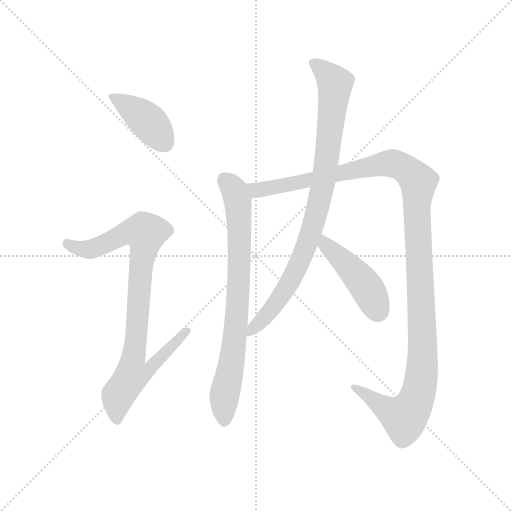
t = 0.00 s
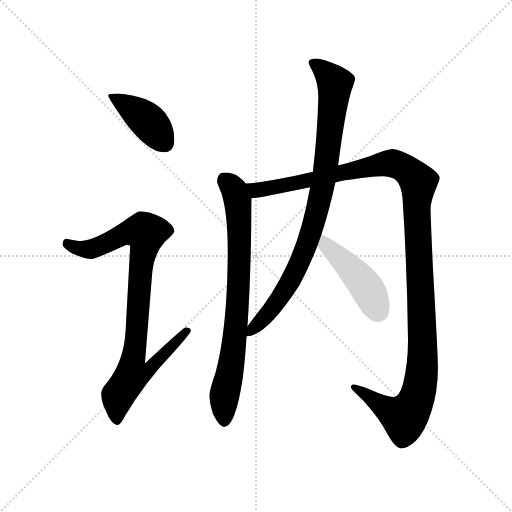
t = 4.78 s
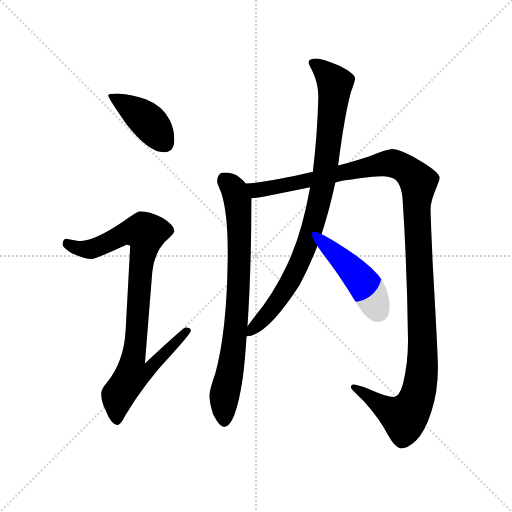
t = 4.97 s
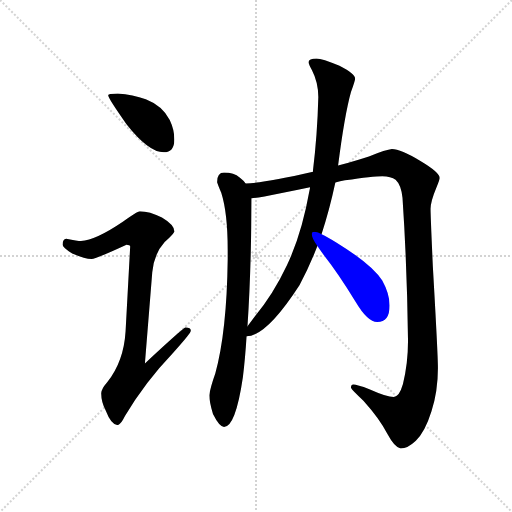
t = 5.16 s
t = 5.34 s: frame unchanged from t = 5.16 s, image omitted
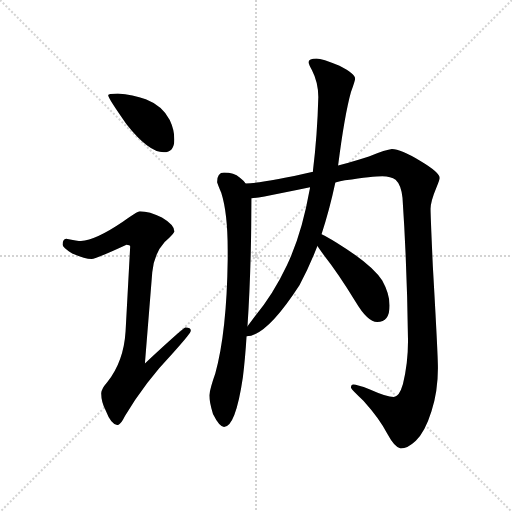
t = 6.09 s

The animated SVG that drew these frames (rendered in a browser with its animation timeline set to each time). Animation: 6 CSS @keyframes rules; one cycle of 6.09 s.

<svg version="1.1" viewBox="0 0 1024 1024" xmlns="http://www.w3.org/2000/svg">
  <g stroke="lightgray" stroke-dasharray="1,1" stroke-width="1" transform="scale(4, 4)">
    <line x1="0" y1="0" x2="256" y2="256"></line>
    <line x1="256" y1="0" x2="0" y2="256"></line>
    <line x1="128" y1="0" x2="128" y2="256"></line>
    <line x1="0" y1="128" x2="256" y2="128"></line>
  </g>
  <g transform="scale(0.92, -0.92) translate(60, -850)">
    <style type="text/css">
      
        @keyframes keyframes0 {
          from {
            stroke: blue;
            stroke-dashoffset: 415;
            stroke-width: 128;
          }
          57% {
            animation-timing-function: step-end;
            stroke: blue;
            stroke-dashoffset: 0;
            stroke-width: 128;
          }
          to {
            stroke: black;
            stroke-width: 1024;
          }
        }
        #make-me-a-hanzi-animation-0 {
          animation: keyframes0 0.5877278645833334s both;
          animation-delay: 0s;
          animation-timing-function: linear;
        }
      
        @keyframes keyframes1 {
          from {
            stroke: blue;
            stroke-dashoffset: 922;
            stroke-width: 128;
          }
          75% {
            animation-timing-function: step-end;
            stroke: blue;
            stroke-dashoffset: 0;
            stroke-width: 128;
          }
          to {
            stroke: black;
            stroke-width: 1024;
          }
        }
        #make-me-a-hanzi-animation-1 {
          animation: keyframes1 1.0003255208333333s both;
          animation-delay: 0.5877278645833334s;
          animation-timing-function: linear;
        }
      
        @keyframes keyframes2 {
          from {
            stroke: blue;
            stroke-dashoffset: 795;
            stroke-width: 128;
          }
          72% {
            animation-timing-function: step-end;
            stroke: blue;
            stroke-dashoffset: 0;
            stroke-width: 128;
          }
          to {
            stroke: black;
            stroke-width: 1024;
          }
        }
        #make-me-a-hanzi-animation-2 {
          animation: keyframes2 0.89697265625s both;
          animation-delay: 1.5880533854166665s;
          animation-timing-function: linear;
        }
      
        @keyframes keyframes3 {
          from {
            stroke: blue;
            stroke-dashoffset: 1297;
            stroke-width: 128;
          }
          81% {
            animation-timing-function: step-end;
            stroke: blue;
            stroke-dashoffset: 0;
            stroke-width: 128;
          }
          to {
            stroke: black;
            stroke-width: 1024;
          }
        }
        #make-me-a-hanzi-animation-3 {
          animation: keyframes3 1.3055013020833333s both;
          animation-delay: 2.4850260416666665s;
          animation-timing-function: linear;
        }
      
        @keyframes keyframes4 {
          from {
            stroke: blue;
            stroke-dashoffset: 913;
            stroke-width: 128;
          }
          75% {
            animation-timing-function: step-end;
            stroke: blue;
            stroke-dashoffset: 0;
            stroke-width: 128;
          }
          to {
            stroke: black;
            stroke-width: 1024;
          }
        }
        #make-me-a-hanzi-animation-4 {
          animation: keyframes4 0.9930013020833334s both;
          animation-delay: 3.79052734375s;
          animation-timing-function: linear;
        }
      
        @keyframes keyframes5 {
          from {
            stroke: blue;
            stroke-dashoffset: 459;
            stroke-width: 128;
          }
          60% {
            animation-timing-function: step-end;
            stroke: blue;
            stroke-dashoffset: 0;
            stroke-width: 128;
          }
          to {
            stroke: black;
            stroke-width: 1024;
          }
        }
        #make-me-a-hanzi-animation-5 {
          animation: keyframes5 0.62353515625s both;
          animation-delay: 4.783528645833333s;
          animation-timing-function: linear;
        }
      
    </style>
    
      <path d="M 196 647 Q 175 647 175 643 Q 175 637 215 580 Q 263 519 296 519 Q 319 519 319 547 Q 319 568 309 589 Q 293 620 257 634 Q 229 645 196 647 Z" fill="lightgray"></path>
    
      <path d="M 244 391 Q 238 391 207 368 Q 148 328 116 326 Q 109 326 84 331 Q 76 330 76 318 Q 76 312 97 299 Q 124 287 139 287 Q 148 287 215 318 Q 223 318 223 314 L 213 130 Q 209 64 173 19 Q 160 4 160 -5 Q 160 -24 170 -43 Q 182 -74 196 -74 Q 202 -74 212 -54 Q 254 18 318 85 Q 355 126 355 131 Q 355 138 343 138 Q 339 138 255 60 L 271 258 Q 275 299 298 324 Q 319 343 319 347 Q 319 361 292 377 Q 265 391 244 391 Z" fill="lightgray"></path>
    
      <path d="M 427 475 Q 412 475 412 454 Q 413 450 421 431 Q 435 387 435 307 L 435 286 Q 433 129 408 38 Q 397 7 395 -9 Q 395 -23 403 -50 Q 417 -78 427 -78 Q 452 -78 468 30 Q 473 70 476 119 L 478 141 Q 486 259 487 419 L 474 451 Q 470 457 461 464 Q 449 475 427 475 Z" fill="lightgray"></path>
    
      <path d="M 669 453 Q 679 456 690 458 Q 751 467 771 467 Q 790 467 800 459 Q 812 448 815 420 Q 825 271 827 109 Q 827 60 816 15 Q 808 -13 796 -13 Q 781 -13 743 4 Q 716 14 708 14 Q 703 14 703 7 Q 705 2 730 -21 Q 766 -61 782 -93 Q 798 -123 811 -125 Q 826 -125 844 -108 Q 864 -89 878 -44 Q 892 -1 892 50 Q 892 79 881 270 Q 876 380 876 396 Q 876 412 889 443 Q 896 460 896 463 Q 896 475 854 500 Q 811 526 792 526 Q 780 525 742 510 Q 721 503 675 490 L 620 476 L 618 476 Q 518 453 474 451 C 444 448 457 415 487 419 Q 502 420 550 430 Q 581 436 614 443 L 669 453 Z" fill="lightgray"></path>
    
      <path d="M 476 119 Q 519 119 591 230 Q 612 269 630 315 L 639 341 Q 656 392 669 453 L 675 490 Q 689 600 703 650 Q 712 675 712 679 Q 712 690 678 707 Q 640 723 628 723 Q 611 723 611 715 Q 611 709 618 698 Q 632 671 632 639 Q 630 557 620 476 L 614 443 Q 614 441 613 437 Q 596 341 564 274 Q 534 210 493 161 Q 485 150 478 141 C 460 117 458 114 476 119 Z" fill="lightgray"></path>
    
      <path d="M 630 315 Q 636 306 645 294 Q 675 256 713 194 Q 739 150 760 150 Q 787 150 787 186 Q 787 211 771 240 Q 749 275 671 323 Q 652 335 639 341 C 612 354 613 340 630 315 Z" fill="lightgray"></path>
    
    
      <clipPath id="make-me-a-hanzi-clip-0">
        <path d="M 196 647 Q 175 647 175 643 Q 175 637 215 580 Q 263 519 296 519 Q 319 519 319 547 Q 319 568 309 589 Q 293 620 257 634 Q 229 645 196 647 Z"></path>
      </clipPath>
      <path clip-path="url(#make-me-a-hanzi-clip-0)" d="M 179 642 L 256 591 L 298 539" fill="none" id="make-me-a-hanzi-animation-0" stroke-dasharray="287 574" stroke-linecap="round"></path>
    
      <clipPath id="make-me-a-hanzi-clip-1">
        <path d="M 244 391 Q 238 391 207 368 Q 148 328 116 326 Q 109 326 84 331 Q 76 330 76 318 Q 76 312 97 299 Q 124 287 139 287 Q 148 287 215 318 Q 223 318 223 314 L 213 130 Q 209 64 173 19 Q 160 4 160 -5 Q 160 -24 170 -43 Q 182 -74 196 -74 Q 202 -74 212 -54 Q 254 18 318 85 Q 355 126 355 131 Q 355 138 343 138 Q 339 138 255 60 L 271 258 Q 275 299 298 324 Q 319 343 319 347 Q 319 361 292 377 Q 265 391 244 391 Z"></path>
      </clipPath>
      <path clip-path="url(#make-me-a-hanzi-clip-1)" d="M 87 320 L 111 309 L 136 308 L 212 343 L 257 344 L 229 70 L 267 67 L 273 61 L 255 40 L 225 33 L 197 -9 L 194 -64" fill="none" id="make-me-a-hanzi-animation-1" stroke-dasharray="794 1588" stroke-linecap="round"></path>
    
      <clipPath id="make-me-a-hanzi-clip-2">
        <path d="M 427 475 Q 412 475 412 454 Q 413 450 421 431 Q 435 387 435 307 L 435 286 Q 433 129 408 38 Q 397 7 395 -9 Q 395 -23 403 -50 Q 417 -78 427 -78 Q 452 -78 468 30 Q 473 70 476 119 L 478 141 Q 486 259 487 419 L 474 451 Q 470 457 461 464 Q 449 475 427 475 Z"></path>
      </clipPath>
      <path clip-path="url(#make-me-a-hanzi-clip-2)" d="M 428 459 L 447 440 L 458 410 L 461 310 L 455 163 L 440 40 L 427 -12 L 427 -67" fill="none" id="make-me-a-hanzi-animation-2" stroke-dasharray="667 1334" stroke-linecap="round"></path>
    
      <clipPath id="make-me-a-hanzi-clip-3">
        <path d="M 669 453 Q 679 456 690 458 Q 751 467 771 467 Q 790 467 800 459 Q 812 448 815 420 Q 825 271 827 109 Q 827 60 816 15 Q 808 -13 796 -13 Q 781 -13 743 4 Q 716 14 708 14 Q 703 14 703 7 Q 705 2 730 -21 Q 766 -61 782 -93 Q 798 -123 811 -125 Q 826 -125 844 -108 Q 864 -89 878 -44 Q 892 -1 892 50 Q 892 79 881 270 Q 876 380 876 396 Q 876 412 889 443 Q 896 460 896 463 Q 896 475 854 500 Q 811 526 792 526 Q 780 525 742 510 Q 721 503 675 490 L 620 476 L 618 476 Q 518 453 474 451 C 444 448 457 415 487 419 Q 502 420 550 430 Q 581 436 614 443 L 669 453 Z"></path>
      </clipPath>
      <path clip-path="url(#make-me-a-hanzi-clip-3)" d="M 479 447 L 502 437 L 536 441 L 787 495 L 817 486 L 849 454 L 846 384 L 859 74 L 847 -13 L 835 -39 L 818 -57 L 709 8" fill="none" id="make-me-a-hanzi-animation-3" stroke-dasharray="1169 2338" stroke-linecap="round"></path>
    
      <clipPath id="make-me-a-hanzi-clip-4">
        <path d="M 476 119 Q 519 119 591 230 Q 612 269 630 315 L 639 341 Q 656 392 669 453 L 675 490 Q 689 600 703 650 Q 712 675 712 679 Q 712 690 678 707 Q 640 723 628 723 Q 611 723 611 715 Q 611 709 618 698 Q 632 671 632 639 Q 630 557 620 476 L 614 443 Q 614 441 613 437 Q 596 341 564 274 Q 534 210 493 161 Q 485 150 478 141 C 460 117 458 114 476 119 Z"></path>
      </clipPath>
      <path clip-path="url(#make-me-a-hanzi-clip-4)" d="M 620 713 L 646 695 L 668 669 L 651 503 L 630 394 L 601 301 L 566 229 L 520 165 L 480 124" fill="none" id="make-me-a-hanzi-animation-4" stroke-dasharray="785 1570" stroke-linecap="round"></path>
    
      <clipPath id="make-me-a-hanzi-clip-5">
        <path d="M 630 315 Q 636 306 645 294 Q 675 256 713 194 Q 739 150 760 150 Q 787 150 787 186 Q 787 211 771 240 Q 749 275 671 323 Q 652 335 639 341 C 612 354 613 340 630 315 Z"></path>
      </clipPath>
      <path clip-path="url(#make-me-a-hanzi-clip-5)" d="M 641 333 L 648 318 L 734 229 L 762 173" fill="none" id="make-me-a-hanzi-animation-5" stroke-dasharray="331 662" stroke-linecap="round"></path>
    
  </g>
</svg>
